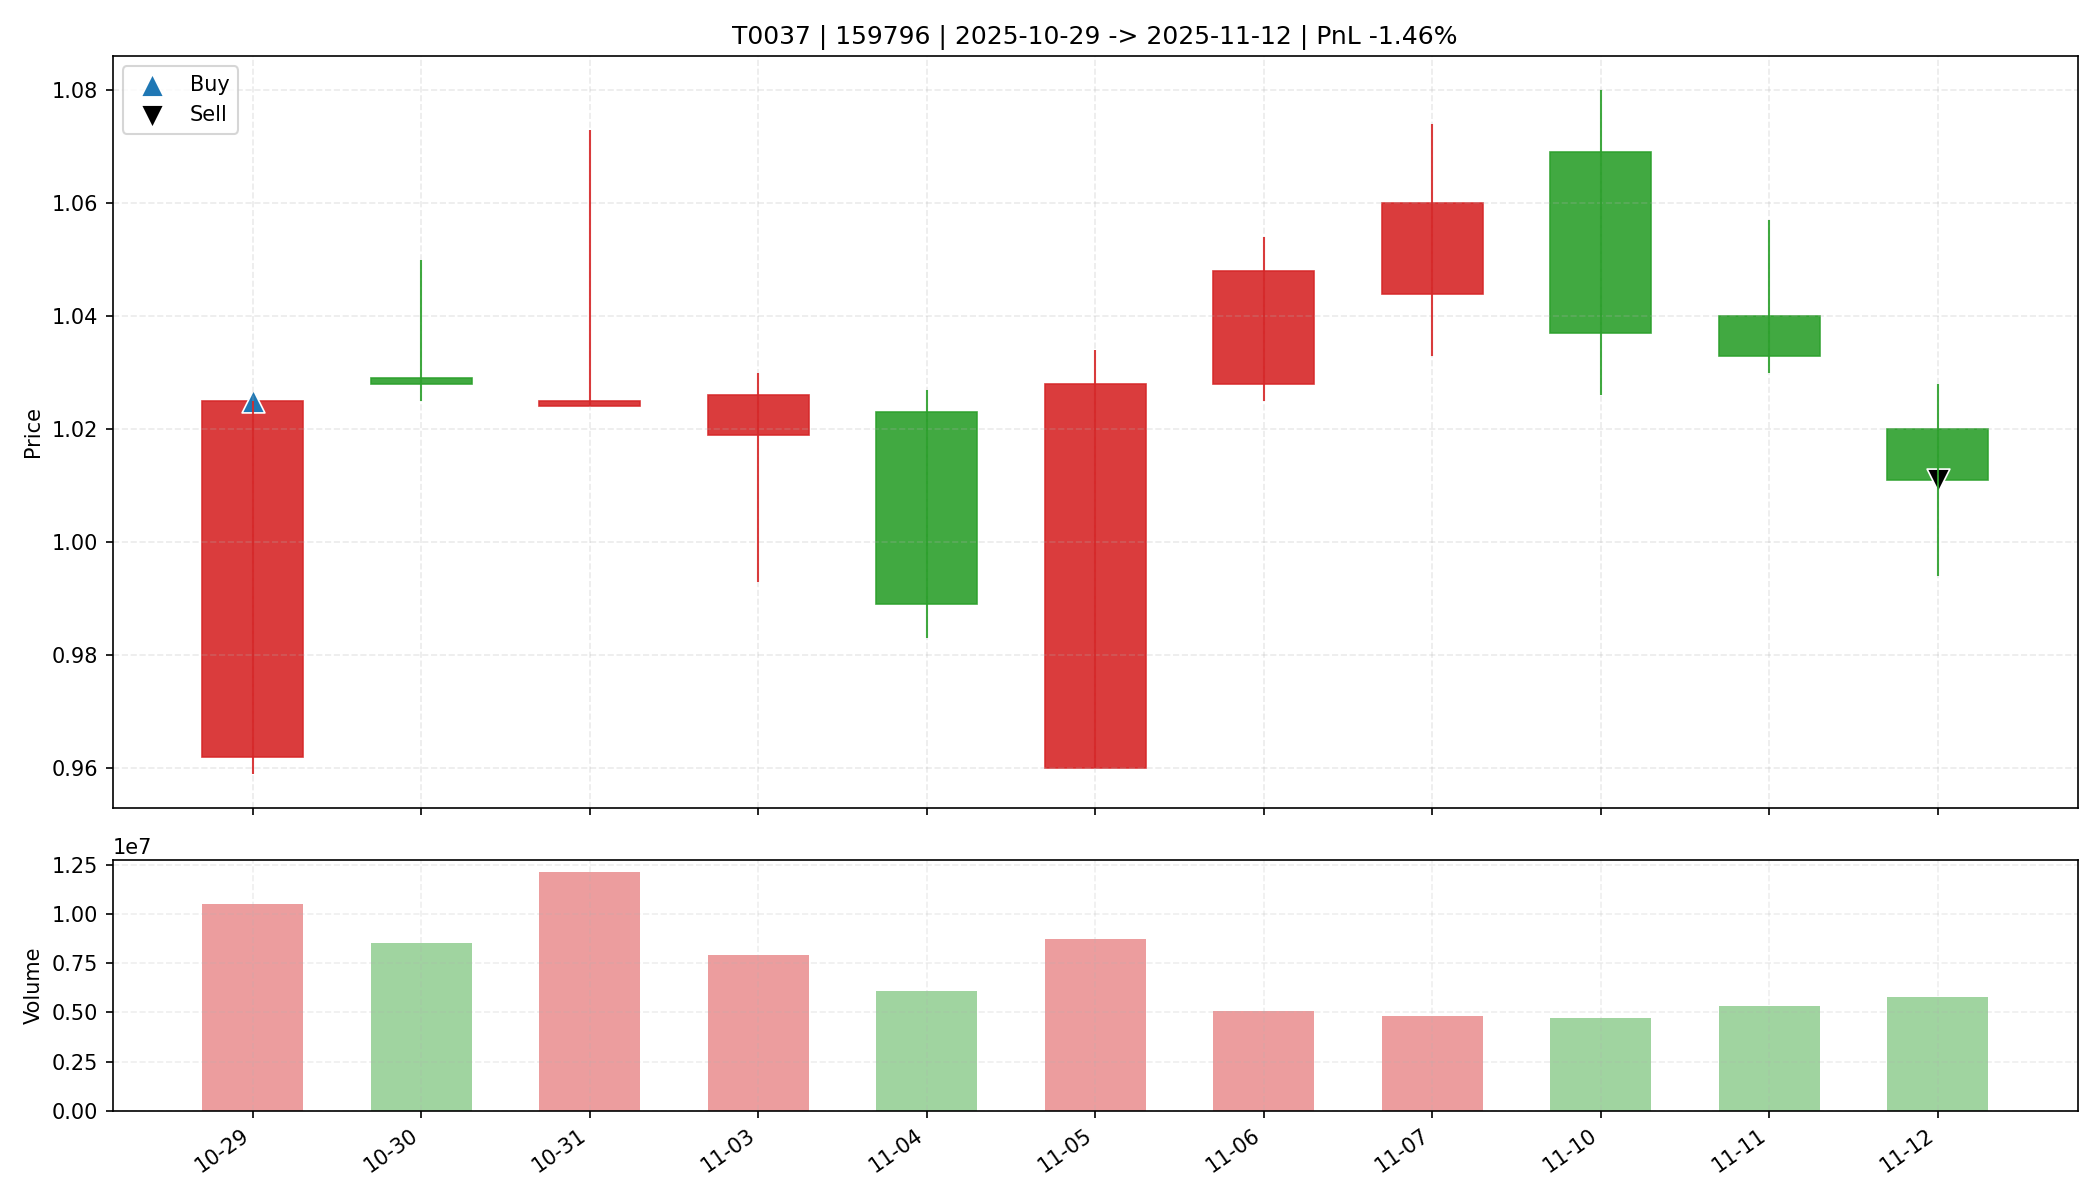

Data behind this chart, as committed beside it:
date, open, high, low, close, amount, volume, trade_id, code, buy_date, sell_date, buy_price, sell_price, matched_shares, buy_reason, sell_reason, sell_profit_pct, sell_hold_days, is_buy_day, is_sell_day, holding_day_index
2025-10-29, 0.962, 1.025, 0.959, 1.025, 1054213440, 10507131, T0037, 159796, 2025-10-29, 2025-11-12, 1.025, 1.011, 32100, 前10日振幅9.8%, 阳线涨幅6.5%, 突破均线, 温和放量1.6倍, MA…, 跌破MA10, -1.464, 10.0, True, False, 0
2025-10-30, 1.029, 1.05, 1.025, 1.028, 886798400, 8550603, T0037, 159796, 2025-10-29, 2025-11-12, 1.025, 1.011, 32100, 前10日振幅9.8%, 阳线涨幅6.5%, 突破均线, 温和放量1.6倍, MA…, 跌破MA10, -1.464, 10.0, False, False, 1
2025-10-31, 1.024, 1.073, 1.024, 1.025, 1264173952, 12116380, T0037, 159796, 2025-10-29, 2025-11-12, 1.025, 1.011, 32100, 前10日振幅9.8%, 阳线涨幅6.5%, 突破均线, 温和放量1.6倍, MA…, 跌破MA10, -1.464, 10.0, False, False, 2
2025-11-03, 1.019, 1.03, 0.993, 1.026, 803787584, 7934133, T0037, 159796, 2025-10-29, 2025-11-12, 1.025, 1.011, 32100, 前10日振幅9.8%, 阳线涨幅6.5%, 突破均线, 温和放量1.6倍, MA…, 跌破MA10, -1.464, 10.0, False, False, 3
2025-11-04, 1.023, 1.027, 0.983, 0.989, 608861504, 6115588, T0037, 159796, 2025-10-29, 2025-11-12, 1.025, 1.011, 32100, 前10日振幅9.8%, 阳线涨幅6.5%, 突破均线, 温和放量1.6倍, MA…, 跌破MA10, -1.464, 10.0, False, False, 4
2025-11-05, 0.96, 1.034, 0.96, 1.028, 882837312, 8745658, T0037, 159796, 2025-10-29, 2025-11-12, 1.025, 1.011, 32100, 前10日振幅9.8%, 阳线涨幅6.5%, 突破均线, 温和放量1.6倍, MA…, 跌破MA10, -1.464, 10.0, False, False, 5
2025-11-06, 1.028, 1.054, 1.025, 1.048, 528191360, 5071080, T0037, 159796, 2025-10-29, 2025-11-12, 1.025, 1.011, 32100, 前10日振幅9.8%, 阳线涨幅6.5%, 突破均线, 温和放量1.6倍, MA…, 跌破MA10, -1.464, 10.0, False, False, 6
2025-11-07, 1.044, 1.074, 1.033, 1.06, 509069184, 4818507, T0037, 159796, 2025-10-29, 2025-11-12, 1.025, 1.011, 32100, 前10日振幅9.8%, 阳线涨幅6.5%, 突破均线, 温和放量1.6倍, MA…, 跌破MA10, -1.464, 10.0, False, False, 7
2025-11-10, 1.069, 1.08, 1.026, 1.037, 495128320, 4734802, T0037, 159796, 2025-10-29, 2025-11-12, 1.025, 1.011, 32100, 前10日振幅9.8%, 阳线涨幅6.5%, 突破均线, 温和放量1.6倍, MA…, 跌破MA10, -1.464, 10.0, False, False, 8
2025-11-11, 1.04, 1.057, 1.03, 1.033, 559634368, 5351561, T0037, 159796, 2025-10-29, 2025-11-12, 1.025, 1.011, 32100, 前10日振幅9.8%, 阳线涨幅6.5%, 突破均线, 温和放量1.6倍, MA…, 跌破MA10, -1.464, 10.0, False, False, 9
2025-11-12, 1.02, 1.028, 0.994, 1.011, 579628544, 5761765, T0037, 159796, 2025-10-29, 2025-11-12, 1.025, 1.011, 32100, 前10日振幅9.8%, 阳线涨幅6.5%, 突破均线, 温和放量1.6倍, MA…, 跌破MA10, -1.464, 10.0, False, True, 10
